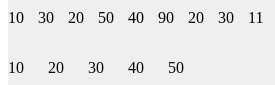
D3 v6 page, settled after 360 driven frames (6 s of simulated time); the page loaded 2 data file(s).


     var svg = d3.select('#svg')
    //svg
    //加载外部的数据
    d3.csv('./data/data.csv').then(result => {
        console.log(result.columns)

        svg.selectAll('text')
        .data(result.columns)
        .enter()
        .append('text')
        .attr('y', 30)
        .attr('x', (d, i) => {
            return i*30
        })
        .text((item, index) => item)

    })

    d3.json('./data/data.json').then(result => {
        console.log(result)

        svg.selectAll('aaaa')
           .data(result)
           .enter()
           .append('text')
           .classed('aaaa', true)
           .attr('y', '80')
           .attr('x', (d, i) => {
               return i*40
           })
           .text((item, index) => item)
    })





### data: data/data.json
[
 10,
 20,
 30,
 40,
 50
]

### data: data/data.csv, 26 bytes — head not shown